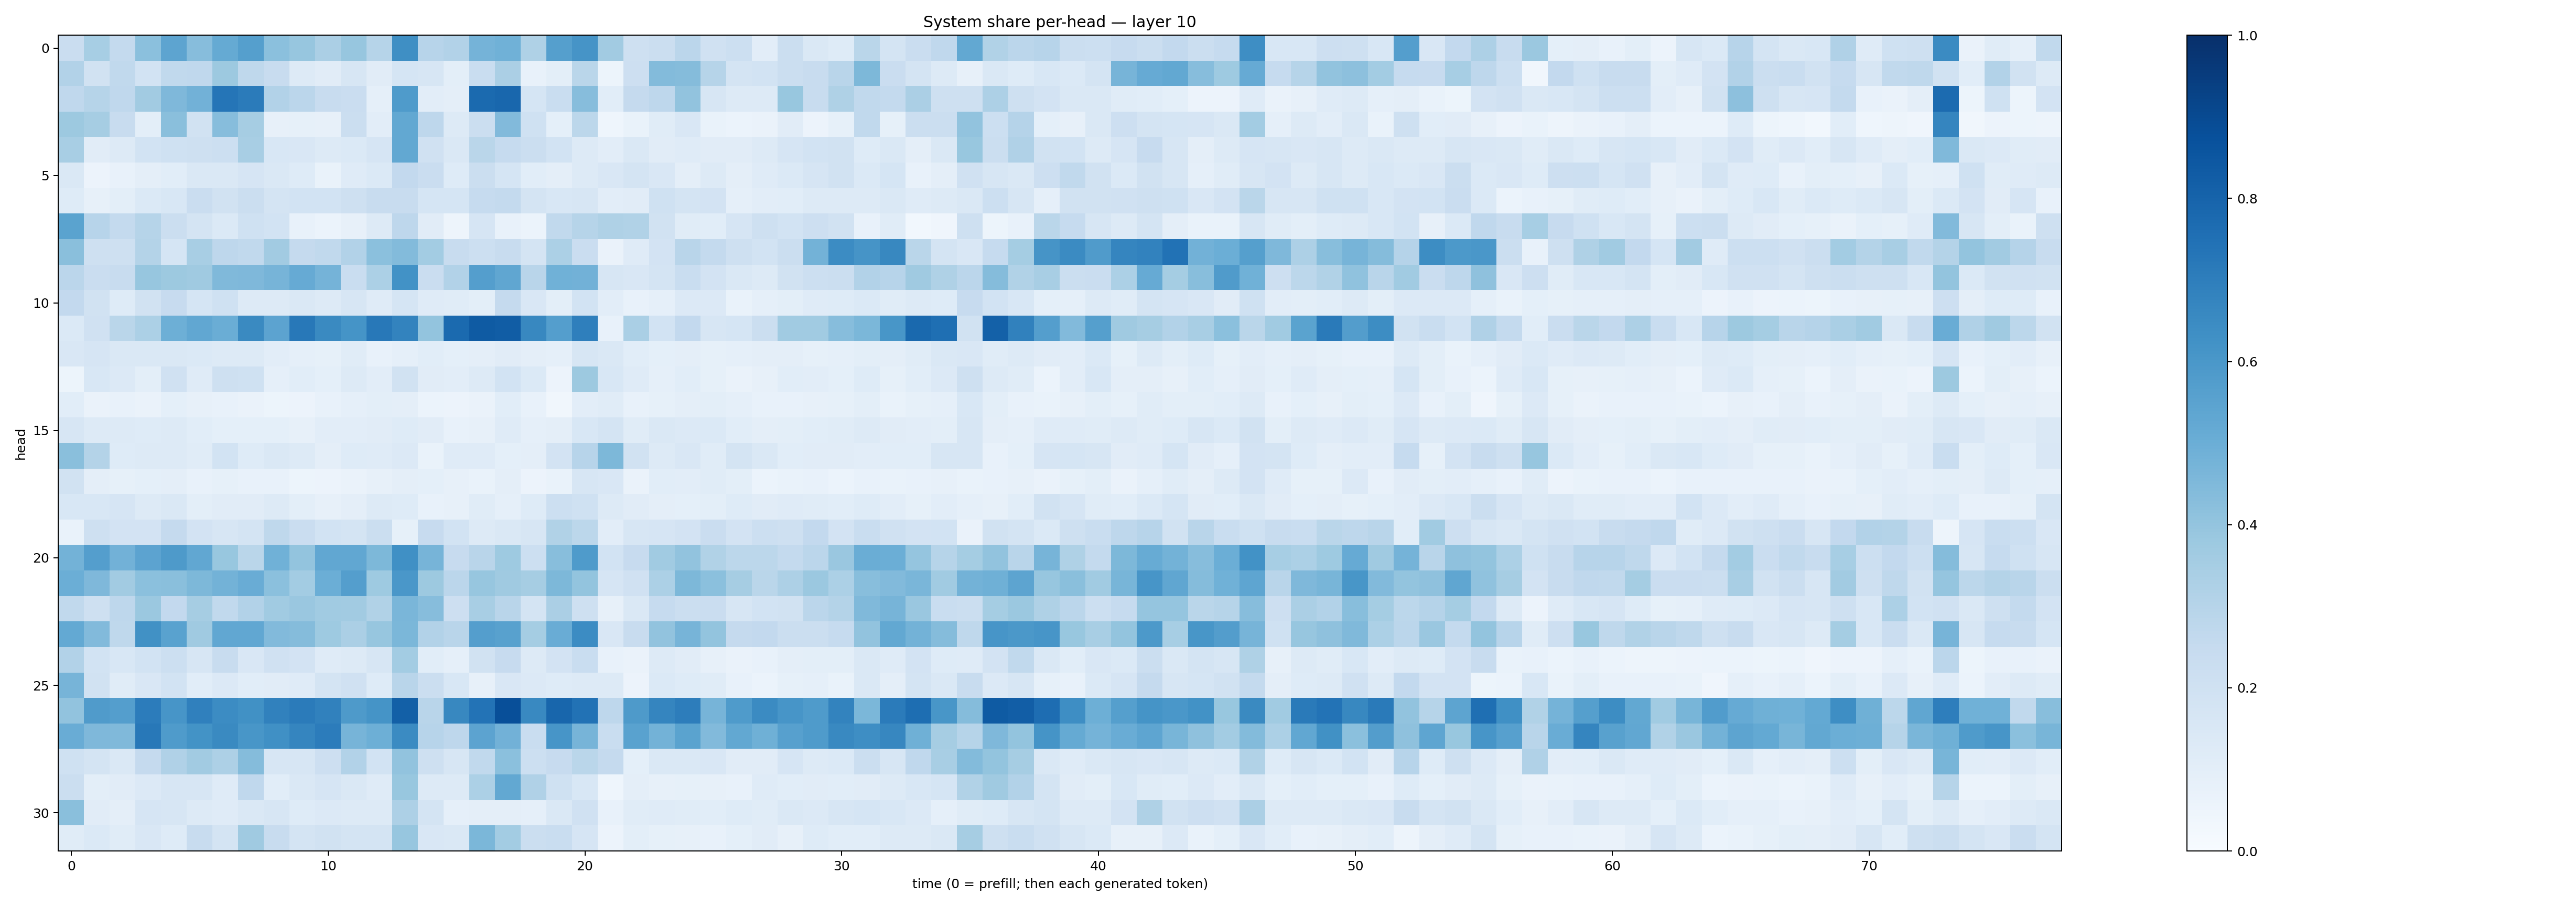

The file beside this chart, header and first rows:
0.2286698, 0.34422895, 0.2555362, 0.41834083, 0.5395977, 0.43173924, 0.5175816, 0.56630474, 0.42061934, 0.3926487, 0.33474228, 0.39094704, 0.300444, 0.6334006, 0.29658625, 0.3122502, 0.4751163, 0.48444948, 0.32129362, 0.56312585, 0.6122673, 0.36126378, 0.2083476, 0.22300924
0.3106, 0.1951, 0.2645, 0.1867, 0.2646, 0.2665, 0.3776, 0.2723, 0.2412, 0.1277, 0.1095, 0.1633, 0.1104, 0.1694, 0.162, 0.09954, 0.2309, 0.3324, 0.07331, 0.1008, 0.2882, 0.05099, 0.2125, 0.4387
0.2678, 0.3006, 0.2657, 0.3596, 0.4526, 0.4819, 0.7342, 0.708, 0.3121, 0.2833, 0.2374, 0.2291, 0.08829, 0.5845, 0.1034, 0.09748, 0.7738, 0.7856, 0.17, 0.2315, 0.4311, 0.1091, 0.2529, 0.2746
0.3778, 0.3493, 0.2345, 0.09894, 0.4257, 0.195, 0.4324, 0.3495, 0.07845, 0.08411, 0.0789, 0.2258, 0.1017, 0.5252, 0.2753, 0.1294, 0.2191, 0.4446, 0.2017, 0.0935, 0.2792, 0.04512, 0.06708, 0.116
0.3407, 0.1116, 0.1288, 0.1867, 0.2018, 0.2061, 0.2177, 0.3417, 0.1557, 0.1515, 0.1314, 0.1392, 0.1674, 0.5251, 0.1984, 0.1454, 0.2871, 0.2483, 0.2222, 0.1865, 0.1281, 0.1029, 0.1406, 0.1094
0.1423, 0.05712, 0.07435, 0.09433, 0.1068, 0.1424, 0.146, 0.1664, 0.1452, 0.1227, 0.06761, 0.1186, 0.1401, 0.2609, 0.2282, 0.1238, 0.2241, 0.1714, 0.1078, 0.09626, 0.1315, 0.1522, 0.1781, 0.1506
0.1215, 0.0793, 0.1013, 0.1404, 0.1554, 0.2279, 0.1941, 0.2212, 0.1783, 0.1867, 0.186, 0.2059, 0.2373, 0.2404, 0.1708, 0.1705, 0.2462, 0.2554, 0.1757, 0.154, 0.1568, 0.1027, 0.1133, 0.2005
0.5481, 0.2966, 0.2564, 0.2994, 0.2226, 0.1748, 0.1388, 0.2031, 0.185, 0.07476, 0.05981, 0.08133, 0.1269, 0.2735, 0.112, 0.05001, 0.1666, 0.0756, 0.05946, 0.2631, 0.2975, 0.3238, 0.3148, 0.1953
0.4241, 0.204, 0.2104, 0.3073, 0.168, 0.3425, 0.276, 0.2647, 0.3605, 0.2511, 0.2648, 0.3098, 0.4202, 0.4389, 0.3567, 0.2402, 0.2158, 0.2367, 0.1719, 0.3293, 0.2299, 0.06585, 0.1194, 0.1824
0.2842, 0.2281, 0.2381, 0.3931, 0.3753, 0.3702, 0.4481, 0.4497, 0.4694, 0.5149, 0.4756, 0.2336, 0.3313, 0.622, 0.2279, 0.3098, 0.5666, 0.5344, 0.2922, 0.4873, 0.4832, 0.1611, 0.1498, 0.172
0.2591, 0.1933, 0.1219, 0.1903, 0.2433, 0.1716, 0.2025, 0.1318, 0.1301, 0.1458, 0.1301, 0.1597, 0.1198, 0.1711, 0.1174, 0.1167, 0.09963, 0.2514, 0.1512, 0.1004, 0.1853, 0.1038, 0.07654, 0.08598
0.1368, 0.1969, 0.2884, 0.3307, 0.4931, 0.5309, 0.5015, 0.6534, 0.5463, 0.7198, 0.6559, 0.6146, 0.7193, 0.6791, 0.3985, 0.7747, 0.835, 0.8259, 0.6603, 0.5675, 0.6916, 0.07769, 0.3398, 0.1873
0.1494, 0.1679, 0.1462, 0.1424, 0.145, 0.1377, 0.1269, 0.1286, 0.1054, 0.08891, 0.08536, 0.1142, 0.07533, 0.08882, 0.1092, 0.09257, 0.09637, 0.1121, 0.09405, 0.08879, 0.1605, 0.1456, 0.1077, 0.09118
0.05175, 0.1535, 0.1366, 0.1015, 0.1958, 0.1184, 0.2069, 0.2011, 0.08694, 0.1078, 0.09316, 0.1325, 0.1037, 0.1887, 0.1132, 0.1035, 0.1252, 0.1858, 0.1395, 0.05761, 0.3771, 0.1555, 0.1192, 0.08735
0.1086, 0.06262, 0.07407, 0.06335, 0.09217, 0.081, 0.07471, 0.06615, 0.05205, 0.0585, 0.07402, 0.08783, 0.1009, 0.0948, 0.06001, 0.05695, 0.06436, 0.1087, 0.07282, 0.03229, 0.1047, 0.1137, 0.07528, 0.08575
0.1628, 0.1321, 0.1289, 0.1226, 0.1286, 0.1075, 0.09195, 0.09046, 0.0909, 0.08058, 0.1041, 0.1028, 0.1096, 0.1224, 0.1103, 0.07723, 0.07902, 0.1184, 0.08653, 0.09399, 0.1548, 0.1731, 0.1168, 0.1456
0.4257, 0.305, 0.1241, 0.1277, 0.1283, 0.114, 0.184, 0.1232, 0.1473, 0.1313, 0.09461, 0.1243, 0.1186, 0.1339, 0.06699, 0.119, 0.1175, 0.09279, 0.09732, 0.1832, 0.2955, 0.4549, 0.1937, 0.1275
0.1911, 0.0965, 0.0836, 0.08986, 0.09627, 0.07257, 0.08217, 0.07133, 0.07586, 0.05451, 0.05704, 0.06571, 0.07921, 0.09454, 0.08987, 0.07851, 0.06732, 0.09731, 0.05761, 0.07021, 0.1569, 0.1517, 0.06414, 0.1074
0.1557, 0.1536, 0.1669, 0.1301, 0.1482, 0.1015, 0.1114, 0.1118, 0.1307, 0.09883, 0.07953, 0.0967, 0.1303, 0.1217, 0.07467, 0.08096, 0.1143, 0.08883, 0.1241, 0.2167, 0.1995, 0.1262, 0.1116, 0.09695
0.06757, 0.2034, 0.1818, 0.1832, 0.2517, 0.1827, 0.162, 0.1775, 0.2713, 0.2303, 0.1861, 0.1746, 0.2212, 0.08568, 0.2457, 0.1861, 0.1317, 0.1413, 0.1596, 0.3162, 0.2791, 0.1043, 0.1608, 0.1653
0.4797, 0.5673, 0.4826, 0.5455, 0.5898, 0.5274, 0.3894, 0.287, 0.4855, 0.3997, 0.5305, 0.5283, 0.4557, 0.6324, 0.4717, 0.2439, 0.2909, 0.3728, 0.2151, 0.429, 0.5849, 0.1867, 0.2436, 0.3666
0.4981, 0.4503, 0.3629, 0.4213, 0.4225, 0.4536, 0.4798, 0.506, 0.4189, 0.3572, 0.4979, 0.5676, 0.3725, 0.6007, 0.3776, 0.2839, 0.3911, 0.3706, 0.3482, 0.4562, 0.3987, 0.1641, 0.1978, 0.3304
0.2618, 0.2098, 0.2748, 0.3812, 0.2602, 0.3501, 0.2623, 0.3091, 0.3652, 0.3864, 0.3638, 0.3626, 0.315, 0.462, 0.4309, 0.2135, 0.3427, 0.2894, 0.1769, 0.3325, 0.2104, 0.07858, 0.1453, 0.2477
0.5211, 0.4447, 0.2709, 0.6278, 0.5533, 0.3697, 0.5287, 0.5277, 0.4434, 0.4358, 0.3737, 0.3357, 0.3914, 0.4602, 0.3108, 0.2916, 0.567, 0.5586, 0.3555, 0.5051, 0.6471, 0.1507, 0.2374, 0.4053
0.312, 0.184, 0.1541, 0.1866, 0.2167, 0.1593, 0.2389, 0.1487, 0.1968, 0.1828, 0.1202, 0.1267, 0.1638, 0.3588, 0.1084, 0.08909, 0.189, 0.2443, 0.1258, 0.1809, 0.2308, 0.07799, 0.06375, 0.1305
0.4701, 0.1877, 0.1133, 0.1505, 0.1855, 0.1074, 0.1342, 0.1057, 0.1109, 0.1195, 0.1741, 0.1986, 0.1243, 0.2925, 0.2221, 0.1535, 0.07848, 0.1499, 0.1337, 0.1225, 0.129, 0.1315, 0.05534, 0.1387
0.4044, 0.5805, 0.5675, 0.7034, 0.6065, 0.6879, 0.6472, 0.6253, 0.6859, 0.7083, 0.686, 0.5867, 0.6148, 0.8146, 0.2911, 0.6602, 0.7388, 0.8801, 0.6593, 0.7916, 0.7422, 0.2742, 0.5864, 0.6712
0.507, 0.4502, 0.448, 0.7226, 0.5854, 0.62, 0.654, 0.6043, 0.6327, 0.6694, 0.7032, 0.4699, 0.4945, 0.6496, 0.2958, 0.2757, 0.5466, 0.4826, 0.2332, 0.6086, 0.4693, 0.2314, 0.5531, 0.4769
0.1995, 0.1754, 0.1451, 0.2505, 0.3202, 0.3614, 0.3275, 0.4375, 0.1565, 0.1571, 0.2112, 0.3121, 0.1855, 0.404, 0.2053, 0.1574, 0.2629, 0.4211, 0.2184, 0.2454, 0.2876, 0.2525, 0.09176, 0.1432
0.2235, 0.1004, 0.1122, 0.1331, 0.1581, 0.1594, 0.1185, 0.2666, 0.1085, 0.1466, 0.166, 0.1453, 0.1175, 0.3875, 0.128, 0.1267, 0.3295, 0.524, 0.3188, 0.2012, 0.155, 0.04515, 0.09614, 0.08101
0.4243, 0.1109, 0.09594, 0.1673, 0.1571, 0.1274, 0.1175, 0.147, 0.1583, 0.1222, 0.1346, 0.1313, 0.126, 0.3249, 0.1785, 0.0892, 0.09615, 0.09554, 0.08595, 0.1411, 0.199, 0.07228, 0.115, 0.1172
0.1156, 0.1403, 0.114, 0.1489, 0.1241, 0.2363, 0.1739, 0.3676, 0.2397, 0.1749, 0.1943, 0.1794, 0.1748, 0.3923, 0.1486, 0.1419, 0.4605, 0.3578, 0.2228, 0.2323, 0.1669, 0.05541, 0.09987, 0.08569
